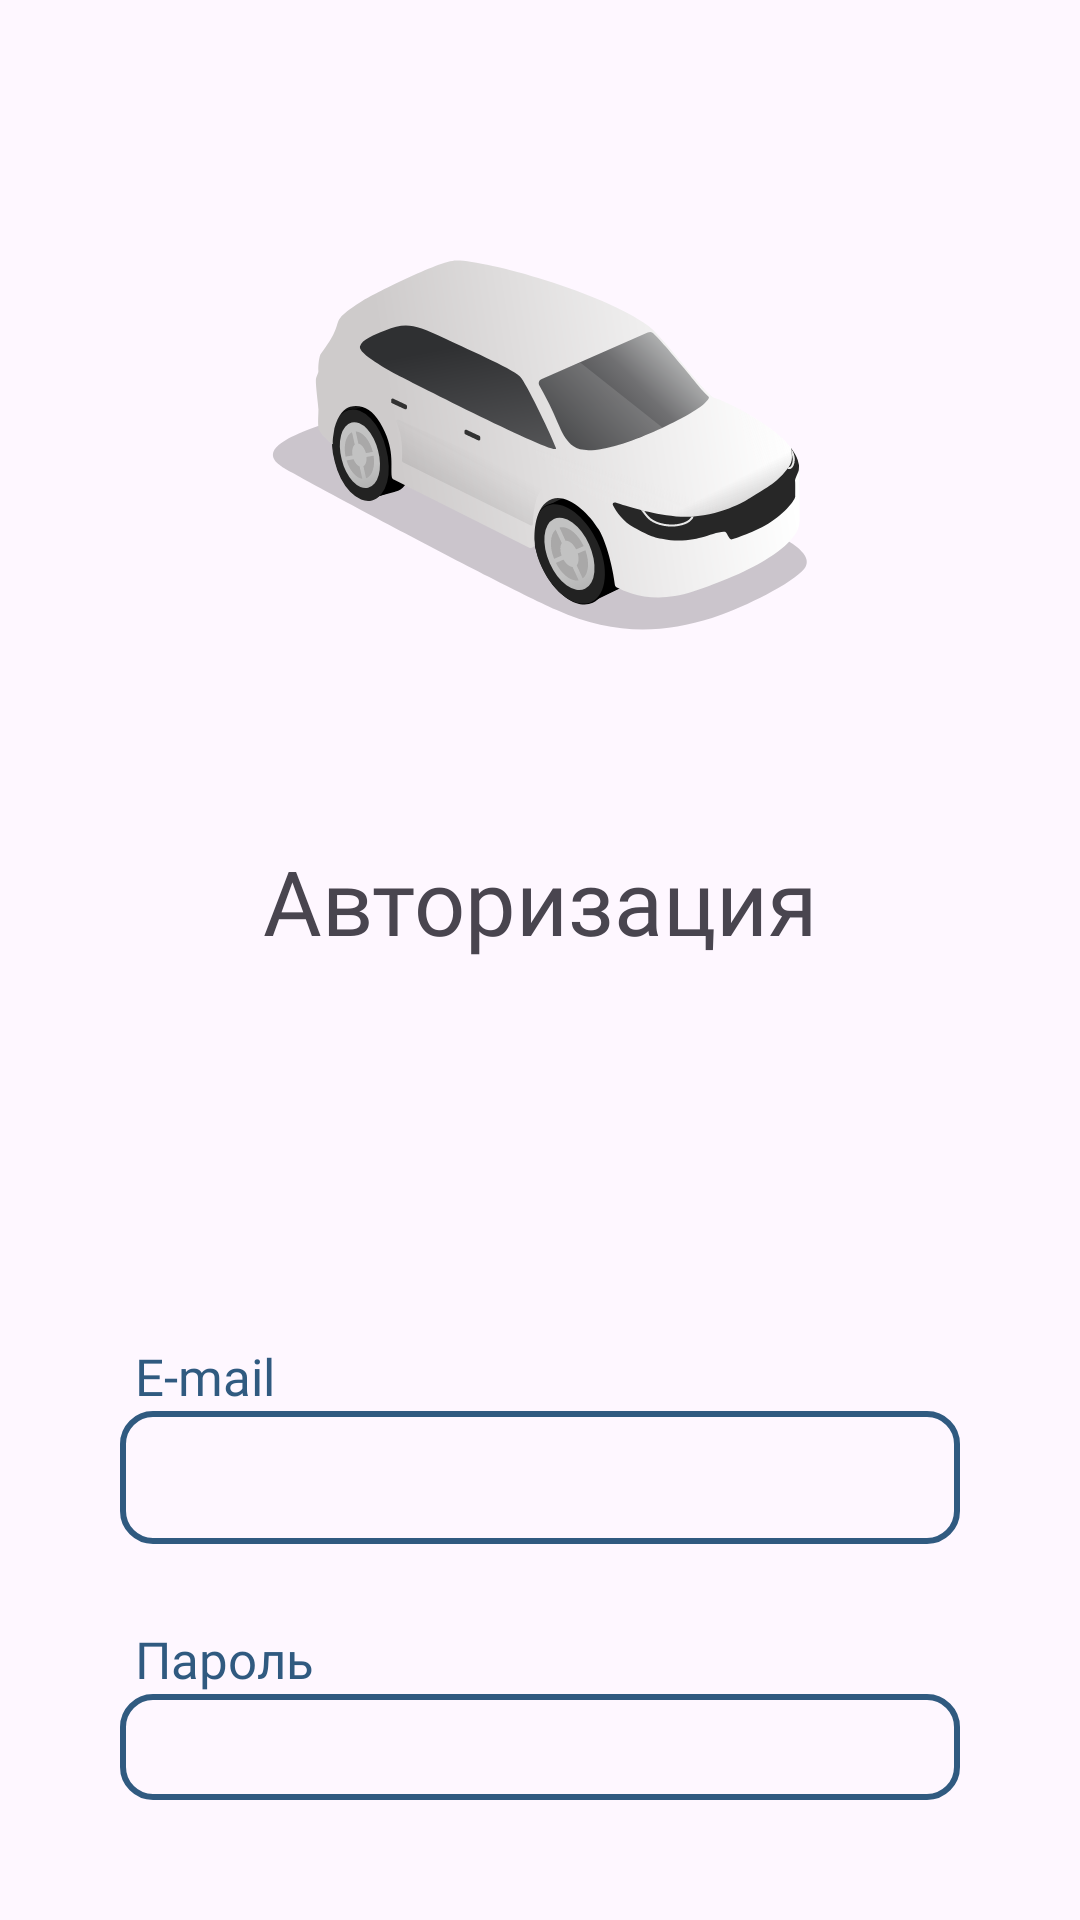

Layout XML and referenced resources for this Android screen:
<!-- AndroidManifest.xml: application theme Theme.CarSpot -->
<!-- res/layout/activity_log_in.xml -->
<?xml version="1.0" encoding="utf-8"?>
<RelativeLayout xmlns:android="http://schemas.android.com/apk/res/android"
    xmlns:app="http://schemas.android.com/apk/res-auto"
    xmlns:tools="http://schemas.android.com/tools"
    android:layout_width="match_parent"
    android:layout_height="match_parent"
    android:padding="40dp"
    tools:context=".LogInActivity">

    <ImageView
        android:id="@+id/imageView8"
        android:layout_width="wrap_content"
        android:layout_height="wrap_content"
        app:srcCompat="@drawable/label_car"
        android:layout_marginHorizontal="20dp"
        android:adjustViewBounds="true"
        />

    <TextView
        android:id="@+id/app_label"
        android:layout_width="wrap_content"
        android:layout_height="wrap_content"
        android:layout_below="@+id/imageView8"
        android:layout_centerHorizontal="true"
        android:layout_marginTop="0dp"
        android:fontFamily="@font/made_waffle"
        android:text="Авторизация"
        android:textSize="30sp" />

    <EditText
        android:id="@+id/logInEmail"
        android:layout_width="match_parent"
        android:layout_height="wrap_content"
        android:layout_below="@+id/app_label"
        android:layout_marginTop="150dp"
        android:background="@drawable/custom_edit_text"
        android:ems="10"
        android:inputType="textEmailAddress" />

    <EditText
        android:id="@+id/logInPassword"
        android:layout_width="match_parent"
        android:layout_height="wrap_content"
        android:layout_below="@+id/logInEmail"
        android:layout_marginTop="50dp"
        android:ems="10"
        android:background="@drawable/custom_edit_text"
        android:inputType="textPassword" />

    <TextView
        android:layout_width="wrap_content"
        android:layout_height="wrap_content"
        android:layout_above="@+id/logInEmail"
        android:layout_alignStart="@+id/logInEmail"
        android:layout_marginStart="5dp"
        android:layout_marginBottom="-150dp"
        android:fontFamily="@font/roboto_medium"
        android:text="E-mail"
        android:textColor="@color/main_accent"
        android:textSize="17sp" />

    <TextView
        android:layout_width="wrap_content"
        android:layout_height="wrap_content"
        android:layout_above="@+id/logInPassword"
        android:layout_alignStart="@+id/logInPassword"
        android:layout_marginStart="5dp"
        android:layout_marginBottom="-50dp"
        android:fontFamily="@font/roboto_medium"
        android:text="Пароль"
        android:textColor="@color/main_accent"
        android:textSize="17sp" />

    <com.google.android.material.button.MaterialButton
        android:id="@+id/buttonLogIn"
        android:layout_width="match_parent"
        android:layout_height="wrap_content"
        android:layout_below="@+id/logInPassword"
        android:layout_marginTop="30dp"
        android:textSize="17sp"
        android:backgroundTint="@color/main_accent"
        android:text="Войти"
        app:cornerRadius="10dp" />

    <TextView
        android:id="@+id/textViewCreateAcc"
        android:layout_width="wrap_content"
        android:layout_height="wrap_content"
        android:layout_below="@+id/buttonLogIn"
        android:layout_marginTop="10dp"
        android:text="Создать аккаунт"
        android:layout_centerHorizontal="true"
        android:textColor="@color/main_accent"
        android:textSize="17sp"/>


</RelativeLayout>
<!-- resources referenced by this layout -->
<resources>
  <color name="main_accent">#305A80</color>
  <!-- drawable custom_edit_text (drawable) -->
  <?xml version="1.0" encoding="utf-8"?>
  <shape xmlns:android="http://schemas.android.com/apk/res/android" android:shape="rectangle">
      <corners android:radius="10dp"></corners>
      <stroke android:width="2dp"
              android:color="@color/main_accent"></stroke>
      <padding android:left="10dp"
          android:top="10dp"
          android:bottom="10dp"></padding>
  </shape>
  <!-- drawable label_car: vector/xml drawable (drawable, 19156 chars, omitted) -->
  <style name="Theme.CarSpot" parent="Base.Theme.CarSpot" />
  <style name="Base.Theme.CarSpot" parent="Theme.Material3.DayNight.NoActionBar">
          <item name="android:windowFullscreen">true</item>
          <item name="android:windowLayoutInDisplayCutoutMode">shortEdges</item>
  
  
          
          
      </style>
</resources>
